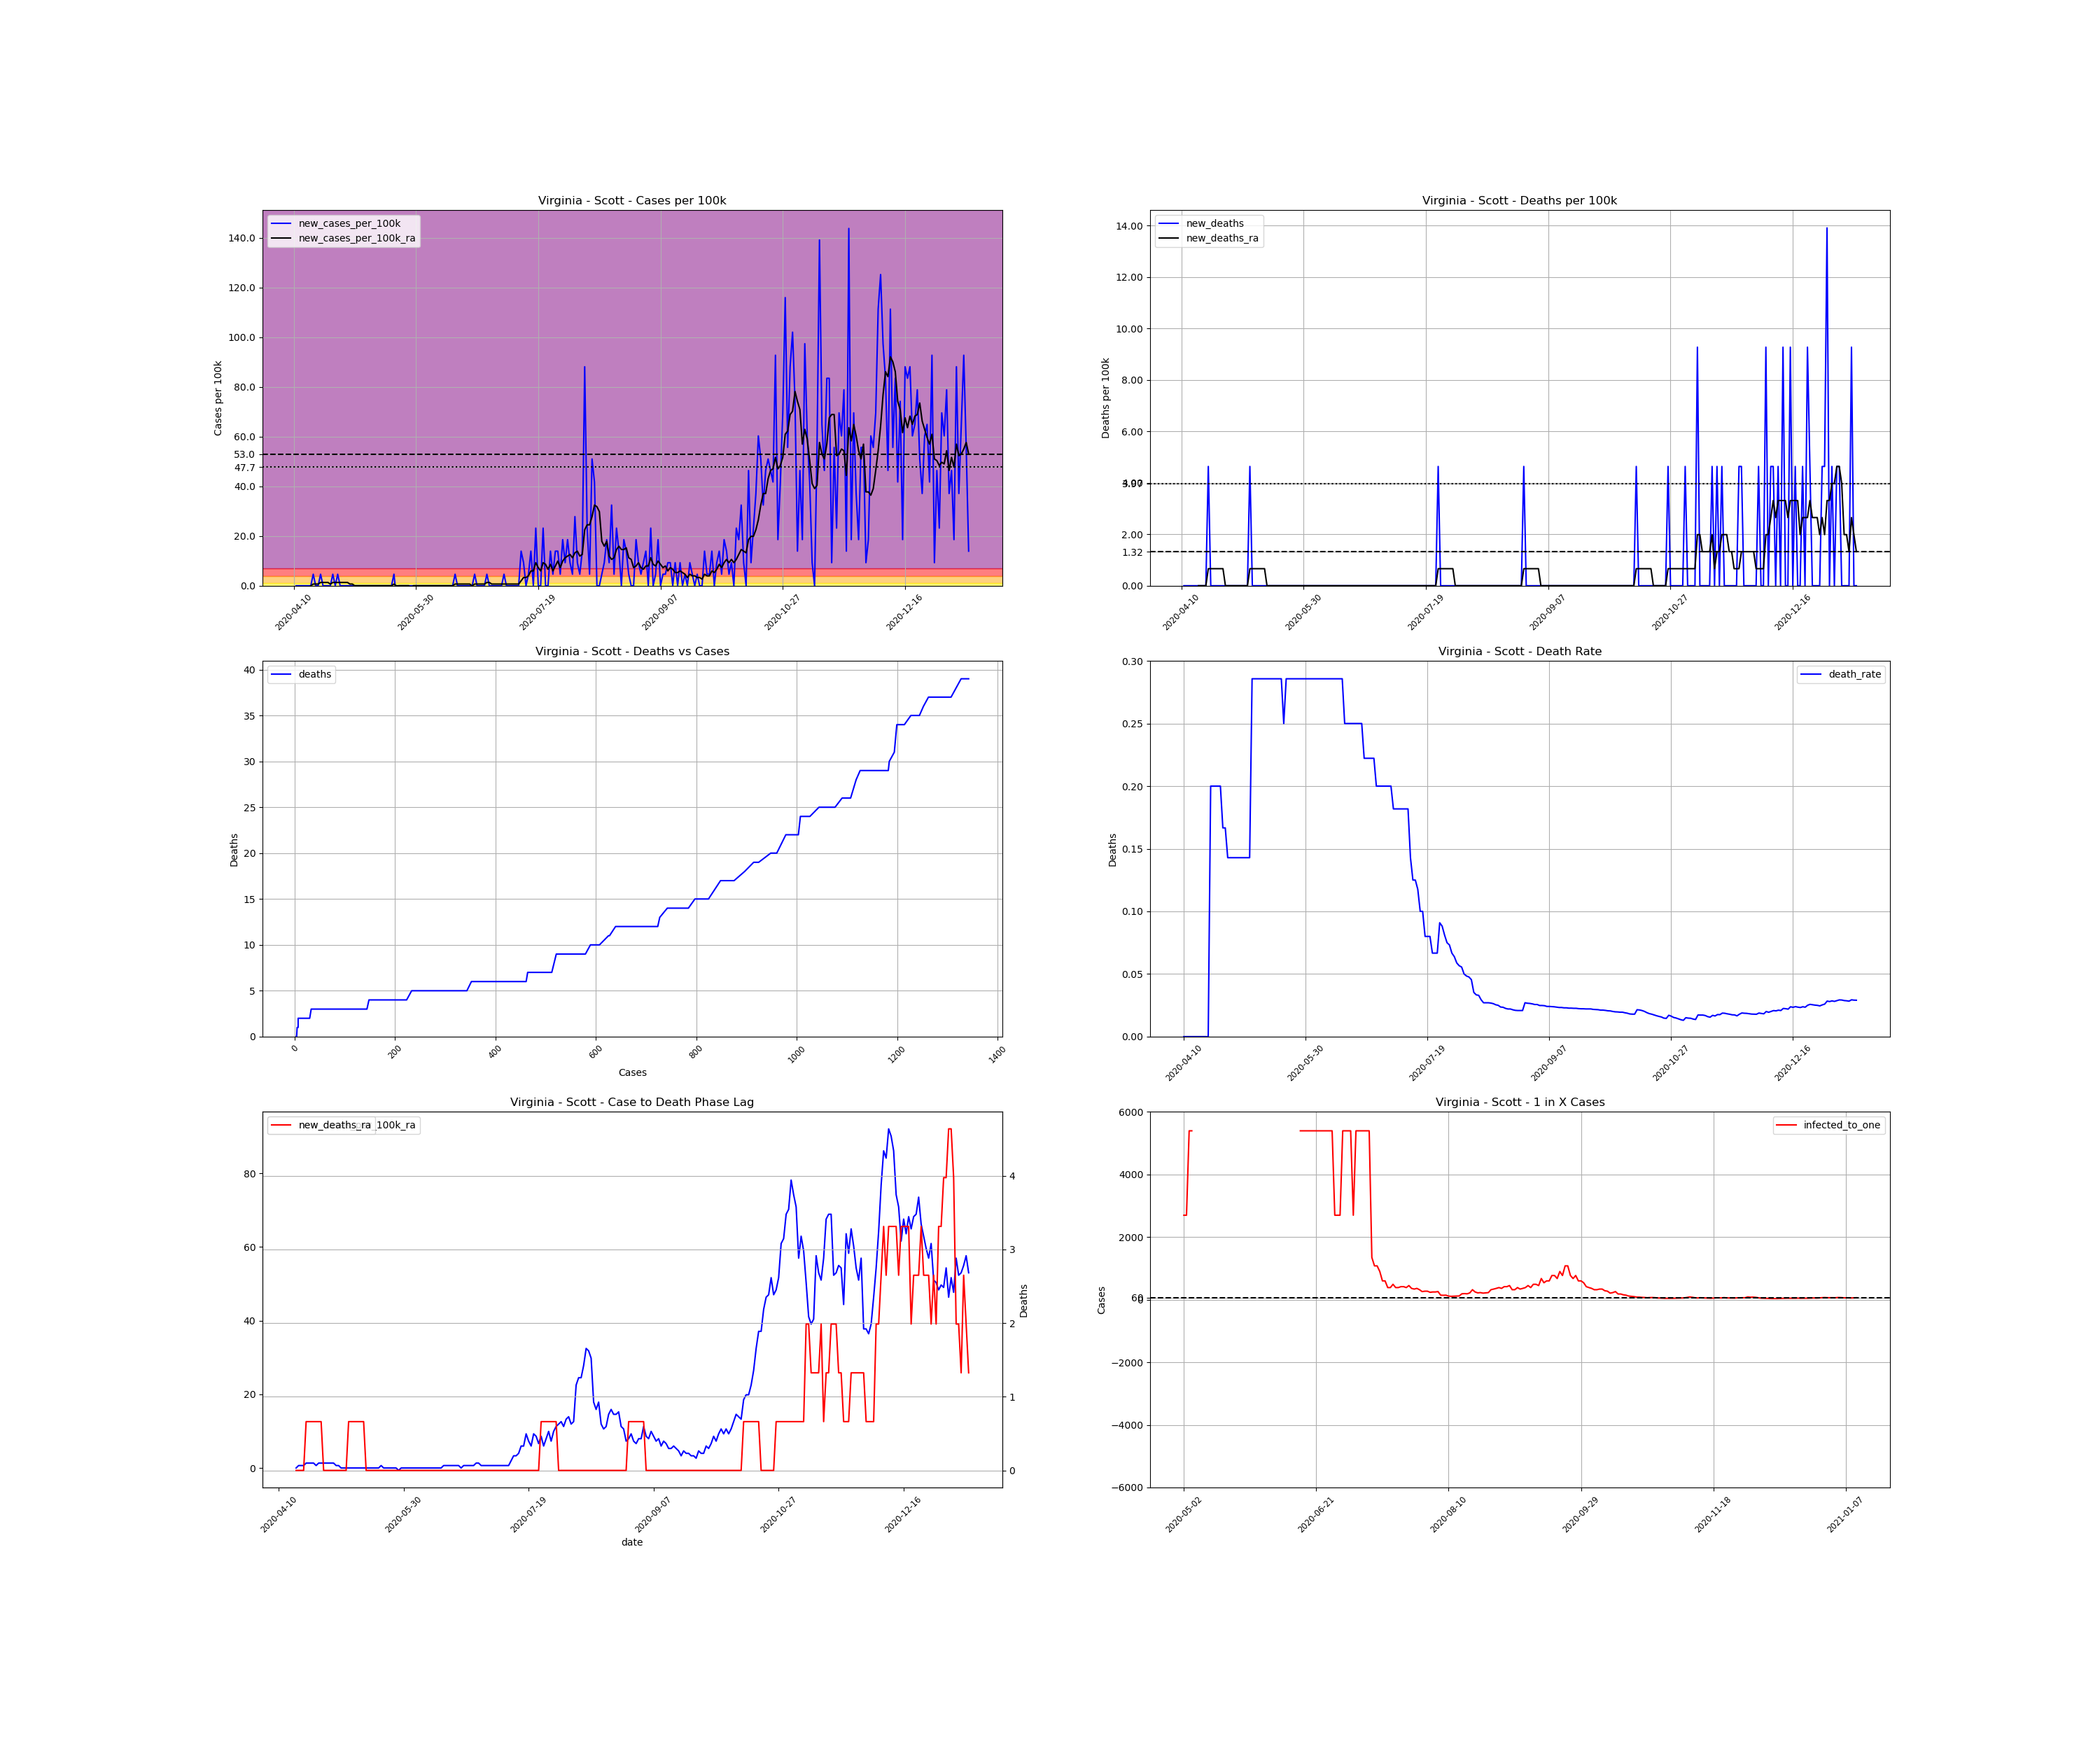

The file beside this chart, header and first rows:
, date, county, state, fips, cases, deaths, COUNTY, STNAME, CTYNAME, POPESTIMATE2019, cases_per_100k, deaths_per_100k, death_rate, new_cases, new_cases_per_100k, new_deaths, new_cases_per_100k_ra, new_deaths_ra, active_cases, infected_to_one
763090, 2020-04-10, Scott, Virginia, 51169, 3, 0.0, 169, Virginia, Scott, 21566, 13.91, 0.0, 0.0, , , , , , , 
763091, 2020-04-11, Scott, Virginia, 51169, 3, 0.0, 169, Virginia, Scott, 21566, 13.91, 0.0, 0.0, 0.0, 0.0, 0.0, , , , 
763092, 2020-04-12, Scott, Virginia, 51169, 3, 0.0, 169, Virginia, Scott, 21566, 13.91, 0.0, 0.0, 0.0, 0.0, 0.0, , , , 
763093, 2020-04-13, Scott, Virginia, 51169, 3, 0.0, 169, Virginia, Scott, 21566, 13.91, 0.0, 0.0, 0.0, 0.0, 0.0, , , , 
763094, 2020-04-14, Scott, Virginia, 51169, 3, 0.0, 169, Virginia, Scott, 21566, 13.91, 0.0, 0.0, 0.0, 0.0, 0.0, , , , 
763095, 2020-04-15, Scott, Virginia, 51169, 3, 0.0, 169, Virginia, Scott, 21566, 13.91, 0.0, 0.0, 0.0, 0.0, 0.0, , , , 
763096, 2020-04-16, Scott, Virginia, 51169, 3, 0.0, 169, Virginia, Scott, 21566, 13.91, 0.0, 0.0, 0.0, 0.0, 0.0, , , , 
763097, 2020-04-17, Scott, Virginia, 51169, 3, 0.0, 169, Virginia, Scott, 21566, 13.91, 0.0, 0.0, 0.0, 0.0, 0.0, 0.0, 0.0, , 
763098, 2020-04-18, Scott, Virginia, 51169, 4, 0.0, 169, Virginia, Scott, 21566, 18.55, 0.0, 0.0, 1.0, 4.637, 0.0, 0.6624, 0.0, 1.0, 5392
763099, 2020-04-19, Scott, Virginia, 51169, 4, 0.0, 169, Virginia, Scott, 21566, 18.55, 0.0, 0.0, 0.0, 0.0, 0.0, 0.6624, 0.0, 1.0, 5392
763100, 2020-04-20, Scott, Virginia, 51169, 4, 0.0, 169, Virginia, Scott, 21566, 18.55, 0.0, 0.0, 0.0, 0.0, 0.0, 0.6624, 0.0, 1.0, 5392
763101, 2020-04-21, Scott, Virginia, 51169, 5, 1.0, 169, Virginia, Scott, 21566, 23.18, 4.637, 0.2, 1.0, 4.637, 4.637, 1.325, 0.6624, 2.0, 2696
763102, 2020-04-22, Scott, Virginia, 51169, 5, 1.0, 169, Virginia, Scott, 21566, 23.18, 4.637, 0.2, 0.0, 0.0, 0.0, 1.325, 0.6624, 2.0, 2696
763103, 2020-04-23, Scott, Virginia, 51169, 5, 1.0, 169, Virginia, Scott, 21566, 23.18, 4.637, 0.2, 0.0, 0.0, 0.0, 1.325, 0.6624, 2.0, 2696
763104, 2020-04-24, Scott, Virginia, 51169, 5, 1.0, 169, Virginia, Scott, 21566, 23.18, 4.637, 0.2, 0.0, 0.0, 0.0, 1.325, 0.6624, 2.0, 2696
763105, 2020-04-25, Scott, Virginia, 51169, 5, 1.0, 169, Virginia, Scott, 21566, 23.18, 4.637, 0.2, 0.0, 0.0, 0.0, 0.6624, 0.6624, 2.0, 2696
763106, 2020-04-26, Scott, Virginia, 51169, 6, 1.0, 169, Virginia, Scott, 21566, 27.82, 4.637, 0.1667, 1.0, 4.637, 0.0, 1.325, 0.6624, 2.0, 2696
763107, 2020-04-27, Scott, Virginia, 51169, 6, 1.0, 169, Virginia, Scott, 21566, 27.82, 4.637, 0.1667, 0.0, 0.0, 0.0, 1.325, 0.6624, 2.0, 2696
763108, 2020-04-28, Scott, Virginia, 51169, 7, 1.0, 169, Virginia, Scott, 21566, 32.46, 4.637, 0.1429, 1.0, 4.637, 0.0, 1.325, 0.0, 3.0, 1797
763109, 2020-04-29, Scott, Virginia, 51169, 7, 1.0, 169, Virginia, Scott, 21566, 32.46, 4.637, 0.1429, 0.0, 0.0, 0.0, 1.325, 0.0, 2.0, 2696
763110, 2020-04-30, Scott, Virginia, 51169, 7, 1.0, 169, Virginia, Scott, 21566, 32.46, 4.637, 0.1429, 0.0, 0.0, 0.0, 1.325, 0.0, 2.0, 2696
763111, 2020-05-01, Scott, Virginia, 51169, 7, 1.0, 169, Virginia, Scott, 21566, 32.46, 4.637, 0.1429, 0.0, 0.0, 0.0, 1.325, 0.0, 2.0, 2696
763112, 2020-05-02, Scott, Virginia, 51169, 7, 1.0, 169, Virginia, Scott, 21566, 32.46, 4.637, 0.1429, 0.0, 0.0, 0.0, 1.325, 0.0, 2.0, 2696
763113, 2020-05-03, Scott, Virginia, 51169, 7, 1.0, 169, Virginia, Scott, 21566, 32.46, 4.637, 0.1429, 0.0, 0.0, 0.0, 0.6624, 0.0, 2.0, 2696
763114, 2020-05-04, Scott, Virginia, 51169, 7, 1.0, 169, Virginia, Scott, 21566, 32.46, 4.637, 0.1429, 0.0, 0.0, 0.0, 0.6624, 0.0, 1.0, 5392
763115, 2020-05-05, Scott, Virginia, 51169, 7, 1.0, 169, Virginia, Scott, 21566, 32.46, 4.637, 0.1429, 0.0, 0.0, 0.0, 0.0, 0.0, 1.0, 5392
763116, 2020-05-06, Scott, Virginia, 51169, 7, 1.0, 169, Virginia, Scott, 21566, 32.46, 4.637, 0.1429, 0.0, 0.0, 0.0, 0.0, 0.0, 0.0, inf
763117, 2020-05-07, Scott, Virginia, 51169, 7, 1.0, 169, Virginia, Scott, 21566, 32.46, 4.637, 0.1429, 0.0, 0.0, 0.0, 0.0, 0.0, 0.0, inf
763118, 2020-05-08, Scott, Virginia, 51169, 7, 2.0, 169, Virginia, Scott, 21566, 32.46, 9.274, 0.2857, 0.0, 0.0, 4.637, 0.0, 0.6624, 0.0, inf
763119, 2020-05-09, Scott, Virginia, 51169, 7, 2.0, 169, Virginia, Scott, 21566, 32.46, 9.274, 0.2857, 0.0, 0.0, 0.0, 0.0, 0.6624, 0.0, inf
763120, 2020-05-10, Scott, Virginia, 51169, 7, 2.0, 169, Virginia, Scott, 21566, 32.46, 9.274, 0.2857, 0.0, 0.0, 0.0, 0.0, 0.6624, 0.0, inf
763121, 2020-05-11, Scott, Virginia, 51169, 7, 2.0, 169, Virginia, Scott, 21566, 32.46, 9.274, 0.2857, 0.0, 0.0, 0.0, 0.0, 0.6624, 0.0, inf
763122, 2020-05-12, Scott, Virginia, 51169, 7, 2.0, 169, Virginia, Scott, 21566, 32.46, 9.274, 0.2857, 0.0, 0.0, 0.0, 0.0, 0.6624, 0.0, inf
763123, 2020-05-13, Scott, Virginia, 51169, 7, 2.0, 169, Virginia, Scott, 21566, 32.46, 9.274, 0.2857, 0.0, 0.0, 0.0, 0.0, 0.6624, 0.0, inf
763124, 2020-05-14, Scott, Virginia, 51169, 7, 2.0, 169, Virginia, Scott, 21566, 32.46, 9.274, 0.2857, 0.0, 0.0, 0.0, 0.0, 0.6624, 0.0, inf
763125, 2020-05-15, Scott, Virginia, 51169, 7, 2.0, 169, Virginia, Scott, 21566, 32.46, 9.274, 0.2857, 0.0, 0.0, 0.0, 0.0, 0.0, 0.0, inf
763126, 2020-05-16, Scott, Virginia, 51169, 7, 2.0, 169, Virginia, Scott, 21566, 32.46, 9.274, 0.2857, 0.0, 0.0, 0.0, 0.0, 0.0, 0.0, inf
763127, 2020-05-17, Scott, Virginia, 51169, 7, 2.0, 169, Virginia, Scott, 21566, 32.46, 9.274, 0.2857, 0.0, 0.0, 0.0, 0.0, 0.0, 0.0, inf
763128, 2020-05-18, Scott, Virginia, 51169, 7, 2.0, 169, Virginia, Scott, 21566, 32.46, 9.274, 0.2857, 0.0, 0.0, 0.0, 0.0, 0.0, 0.0, inf
763129, 2020-05-19, Scott, Virginia, 51169, 7, 2.0, 169, Virginia, Scott, 21566, 32.46, 9.274, 0.2857, 0.0, 0.0, 0.0, 0.0, 0.0, 0.0, inf
763130, 2020-05-20, Scott, Virginia, 51169, 7, 2.0, 169, Virginia, Scott, 21566, 32.46, 9.274, 0.2857, 0.0, 0.0, 0.0, 0.0, 0.0, 0.0, inf
763131, 2020-05-21, Scott, Virginia, 51169, 8, 2.0, 169, Virginia, Scott, 21566, 37.1, 9.274, 0.25, 1.0, 4.637, 0.0, 0.6624, 0.0, 1.0, 5392
763132, 2020-05-22, Scott, Virginia, 51169, 7, 2.0, 169, Virginia, Scott, 21566, 32.46, 9.274, 0.2857, -1.0, -4.637, 0.0, 0.0, 0.0, 0.0, inf
763133, 2020-05-23, Scott, Virginia, 51169, 7, 2.0, 169, Virginia, Scott, 21566, 32.46, 9.274, 0.2857, 0.0, 0.0, 0.0, 0.0, 0.0, 0.0, inf
763134, 2020-05-24, Scott, Virginia, 51169, 7, 2.0, 169, Virginia, Scott, 21566, 32.46, 9.274, 0.2857, 0.0, 0.0, 0.0, 0.0, 0.0, 0.0, inf
763135, 2020-05-25, Scott, Virginia, 51169, 7, 2.0, 169, Virginia, Scott, 21566, 32.46, 9.274, 0.2857, 0.0, 0.0, 0.0, 0.0, 0.0, 0.0, inf
763136, 2020-05-26, Scott, Virginia, 51169, 7, 2.0, 169, Virginia, Scott, 21566, 32.46, 9.274, 0.2857, 0.0, 0.0, 0.0, 0.0, 0.0, 0.0, inf
763137, 2020-05-27, Scott, Virginia, 51169, 7, 2.0, 169, Virginia, Scott, 21566, 32.46, 9.274, 0.2857, 0.0, 0.0, 0.0, 0.0, 0.0, 0.0, inf
763138, 2020-05-28, Scott, Virginia, 51169, 7, 2.0, 169, Virginia, Scott, 21566, 32.46, 9.274, 0.2857, 0.0, 0.0, 0.0, -0.6624, 0.0, 0.0, inf
763139, 2020-05-29, Scott, Virginia, 51169, 7, 2.0, 169, Virginia, Scott, 21566, 32.46, 9.274, 0.2857, 0.0, 0.0, 0.0, 0.0, 0.0, -1.0, -5392
763140, 2020-05-30, Scott, Virginia, 51169, 7, 2.0, 169, Virginia, Scott, 21566, 32.46, 9.274, 0.2857, 0.0, 0.0, 0.0, 0.0, 0.0, 0.0, inf
763141, 2020-05-31, Scott, Virginia, 51169, 7, 2.0, 169, Virginia, Scott, 21566, 32.46, 9.274, 0.2857, 0.0, 0.0, 0.0, 0.0, 0.0, 0.0, inf
763142, 2020-06-01, Scott, Virginia, 51169, 7, 2.0, 169, Virginia, Scott, 21566, 32.46, 9.274, 0.2857, 0.0, 0.0, 0.0, 0.0, 0.0, 0.0, inf
763143, 2020-06-02, Scott, Virginia, 51169, 7, 2.0, 169, Virginia, Scott, 21566, 32.46, 9.274, 0.2857, 0.0, 0.0, 0.0, 0.0, 0.0, 0.0, inf
763144, 2020-06-03, Scott, Virginia, 51169, 7, 2.0, 169, Virginia, Scott, 21566, 32.46, 9.274, 0.2857, 0.0, 0.0, 0.0, 0.0, 0.0, 0.0, inf
763145, 2020-06-04, Scott, Virginia, 51169, 7, 2.0, 169, Virginia, Scott, 21566, 32.46, 9.274, 0.2857, 0.0, 0.0, 0.0, 0.0, 0.0, 0.0, inf
763146, 2020-06-05, Scott, Virginia, 51169, 7, 2.0, 169, Virginia, Scott, 21566, 32.46, 9.274, 0.2857, 0.0, 0.0, 0.0, 0.0, 0.0, 0.0, inf
763147, 2020-06-06, Scott, Virginia, 51169, 7, 2.0, 169, Virginia, Scott, 21566, 32.46, 9.274, 0.2857, 0.0, 0.0, 0.0, 0.0, 0.0, 0.0, inf
763148, 2020-06-07, Scott, Virginia, 51169, 7, 2.0, 169, Virginia, Scott, 21566, 32.46, 9.274, 0.2857, 0.0, 0.0, 0.0, 0.0, 0.0, 0.0, inf
763149, 2020-06-08, Scott, Virginia, 51169, 7, 2.0, 169, Virginia, Scott, 21566, 32.46, 9.274, 0.2857, 0.0, 0.0, 0.0, 0.0, 0.0, 0.0, inf
... 217 more rows
